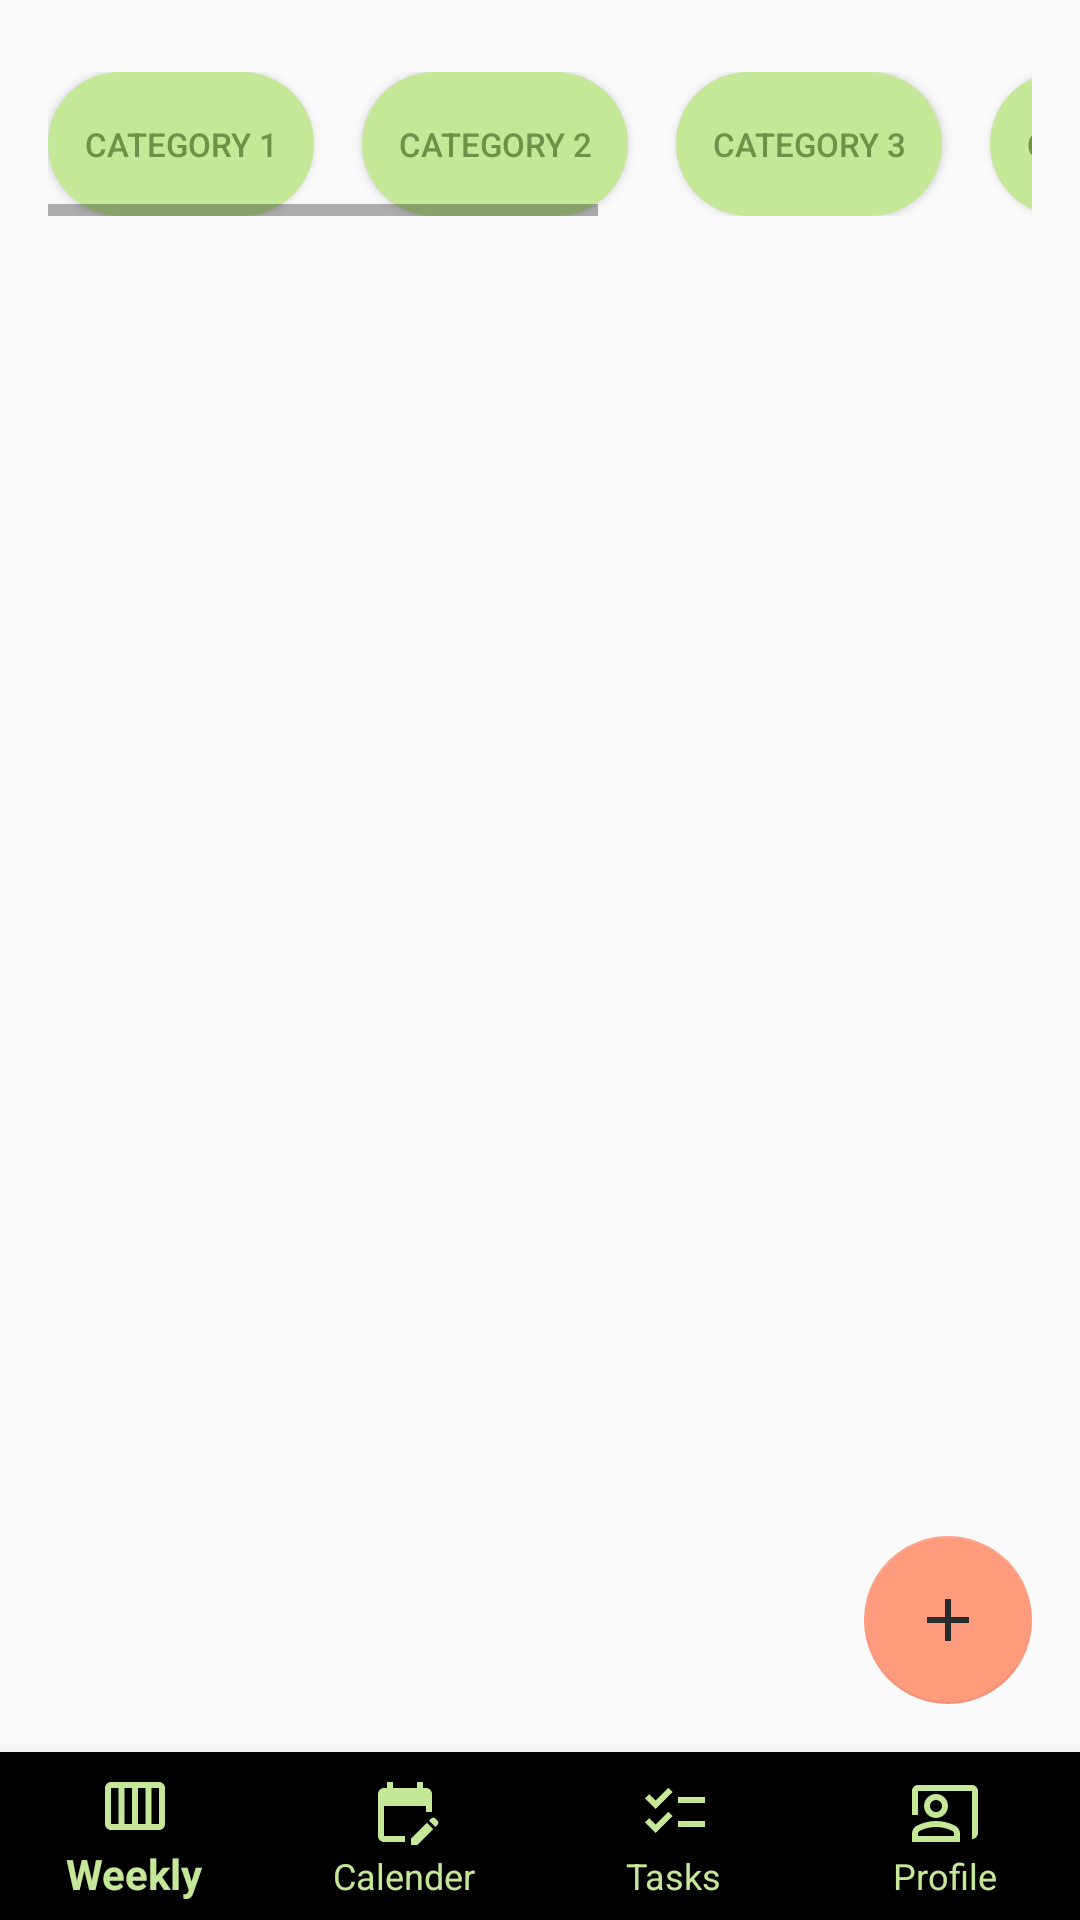

Android layout source for this screen:
<!-- AndroidManifest.xml: application theme AppTheme -->
<!-- res/layout/task.xml -->
<?xml version="1.0" encoding="utf-8"?>
<RelativeLayout xmlns:android="http://schemas.android.com/apk/res/android"
    xmlns:app="http://schemas.android.com/apk/res-auto"
    xmlns:tools="http://schemas.android.com/tools"
    android:layout_width="match_parent"
    android:layout_height="match_parent"
    tools:context=".MainActivity">

    <HorizontalScrollView
        android:id="@+id/horizontalScrollView"
        android:layout_width="match_parent"
        android:layout_height="wrap_content"
        android:paddingVertical="8dp"
        android:paddingHorizontal="16dp"
        android:layout_alignParentTop="true"
        android:layout_alignParentStart="true"
        android:layout_alignParentEnd="true"
        android:layout_marginTop="16dp"
        android:contentDescription="category">

        <LinearLayout
            android:layout_width="wrap_content"
            android:layout_height="match_parent"
            android:orientation="horizontal">

            <Button
                android:layout_width="wrap_content"
                android:layout_height="wrap_content"
                android:text="Category 1"
                android:textSize="11sp"
                android:backgroundTint="@color/green"
                android:textColor="@color/dark_green"
                android:paddingVertical="2dp"
                android:paddingHorizontal="12dp"
                android:layout_marginEnd="16dp"
                android:background="@drawable/button_background" />

            <Button
                android:layout_width="wrap_content"
                android:layout_height="wrap_content"
                android:text="Category 2"
                android:textSize="11sp"
                android:backgroundTint="@color/green"
                android:textColor="@color/dark_green"
                android:paddingVertical="2dp"
                android:paddingHorizontal="12dp"
                android:layout_marginEnd="16dp"
                android:background="@drawable/button_background" />

            <Button
                android:layout_width="wrap_content"
                android:layout_height="wrap_content"
                android:text="Category 3"
                android:textSize="11sp"
                android:backgroundTint="@color/green"
                android:textColor="@color/dark_green"
                android:paddingVertical="2dp"
                android:paddingHorizontal="12dp"
                android:layout_marginEnd="16dp"
                android:background="@drawable/button_background" />

            <Button
                android:layout_width="wrap_content"
                android:layout_height="wrap_content"
                android:text="Category 4"
                android:textSize="11sp"
                android:backgroundTint="@color/green"
                android:textColor="@color/dark_green"
                android:paddingVertical="2dp"
                android:paddingHorizontal="12dp"
                android:layout_marginEnd="16dp"
                android:background="@drawable/button_background" />

            <Button
                android:layout_width="wrap_content"
                android:layout_height="wrap_content"
                android:text="Category 5"
                android:textSize="11sp"
                android:backgroundTint="@color/green"
                android:textColor="@color/dark_green"
                android:paddingVertical="2dp"
                android:paddingHorizontal="12dp"
                android:layout_marginEnd="16dp"
                android:background="@drawable/button_background" />

            <Button
                android:layout_width="wrap_content"
                android:layout_height="wrap_content"
                android:text="Category 6"
                android:textSize="11sp"
                android:backgroundTint="@color/green"
                android:textColor="@color/dark_green"
                android:paddingVertical="2dp"
                android:paddingHorizontal="12dp"
                android:layout_marginEnd="16dp"
                android:background="@drawable/button_background" />

        </LinearLayout>
    </HorizontalScrollView>

    <androidx.recyclerview.widget.RecyclerView
        android:id="@+id/recyclerView"
        android:layout_width="match_parent"
        android:layout_height="wrap_content"
        android:layout_below="@id/horizontalScrollView"
        android:padding="16dp"
        android:layout_marginBottom="24dp"/>

    <LinearLayout
        android:id="@+id/additionalButtonsLayout"
        android:layout_width="wrap_content"
        android:layout_height="wrap_content"
        android:orientation="vertical"
        android:layout_above="@id/floatingActionButton"
        android:layout_alignParentEnd="true"
        android:layout_marginEnd="16dp"
        android:visibility="gone"
        >

        <com.google.android.material.floatingactionbutton.FloatingActionButton
            android:id="@+id/floatingButton1"
            android:layout_width="wrap_content"
            android:layout_height="wrap_content"
            android:contentDescription="button 1"
            android:layout_marginBottom="16dp"
            app:elevation="0dp"
            app:backgroundTint="@color/dark_salmon"
            app:srcCompat="@drawable/baseline_checklist_24"
            />

        <com.google.android.material.floatingactionbutton.FloatingActionButton
            android:id="@+id/floatingButton2"
            android:layout_width="wrap_content"
            android:layout_height="wrap_content"
            android:contentDescription="button 2"
            android:layout_marginBottom="16dp"
            app:elevation="0dp"
            app:backgroundTint="@color/dark_salmon"
            app:srcCompat="@drawable/baseline_edit_calendar_24"
            />

    </LinearLayout>

    <com.google.android.material.floatingactionbutton.FloatingActionButton
        android:id="@+id/floatingActionButton"
        android:layout_width="wrap_content"
        android:layout_height="wrap_content"
        android:layout_alignParentEnd="true"
        android:layout_above="@id/bottom_navigation"
        android:layout_marginStart="16dp"
        android:layout_marginEnd="16dp"
        android:layout_marginBottom="16dp"
        app:srcCompat="@drawable/ic_baseline_add_24"
        android:contentDescription="add button"
        app:elevation="0dp"/>

    <include
        android:id="@+id/bottom_navigation"
        layout="@layout/base_layout"
        android:layout_alignParentBottom="true"
        android:layout_width="match_parent"
        android:layout_height="wrap_content" />

</RelativeLayout>
<!-- res/layout/base_layout.xml (included above) -->
<?xml version="1.0" encoding="utf-8"?>
<com.google.android.material.bottomnavigation.BottomNavigationView
    android:id="@+id/bottom_navigation"
    android:layout_width="match_parent"
    android:layout_height="wrap_content"
    android:layout_alignParentBottom="true"
    app:itemIconTint="@color/green"
    app:itemTextColor="@color/green"
    app:labelVisibilityMode="labeled"
    app:menu="@menu/bottom_nav_menu"
    xmlns:android="http://schemas.android.com/apk/res/android"
    xmlns:app="http://schemas.android.com/apk/res-auto" />
<!-- resources referenced by this layout -->
<resources>
  <color name="dark_green">#6F9049</color>
  <color name="dark_salmon">#FB785A</color>
  <color name="green">#C5E898</color>
  <!-- drawable baseline_checklist_24 (drawable) -->
  <vector android:height="24dp" android:tint="#363636"
      android:viewportHeight="24" android:viewportWidth="24"
      android:width="24dp" xmlns:android="http://schemas.android.com/apk/res/android">
      <path android:fillColor="@android:color/white" android:pathData="M22,7h-9v2h9V7zM22,15h-9v2h9V15zM5.54,11L2,7.46l1.41,-1.41l2.12,2.12l4.24,-4.24l1.41,1.41L5.54,11zM5.54,19L2,15.46l1.41,-1.41l2.12,2.12l4.24,-4.24l1.41,1.41L5.54,19z"/>
  </vector>
  <!-- drawable baseline_edit_calendar_24 (drawable) -->
  <vector android:height="24dp" android:tint="#363636"
      android:viewportHeight="24" android:viewportWidth="24"
      android:width="24dp" xmlns:android="http://schemas.android.com/apk/res/android">
      <path android:fillColor="@android:color/white" android:pathData="M12,22H5c-1.11,0 -2,-0.9 -2,-2L3.01,6c0,-1.1 0.88,-2 1.99,-2h1V2h2v2h8V2h2v2h1c1.1,0 2,0.9 2,2v6h-2v-2H5v10h7V22zM22.13,16.99l0.71,-0.71c0.39,-0.39 0.39,-1.02 0,-1.41l-0.71,-0.71c-0.39,-0.39 -1.02,-0.39 -1.41,0l-0.71,0.71L22.13,16.99zM21.42,17.7l-5.3,5.3H14v-2.12l5.3,-5.3L21.42,17.7z"/>
  </vector>
  <!-- drawable button_background (drawable) -->
  <?xml version="1.0" encoding="utf-8"?>
  <shape xmlns:android="http://schemas.android.com/apk/res/android"
      android:shape="rectangle">
      <corners android:radius="50dp" /> 
      <solid android:color="@color/green" /> 
  </shape>
  <!-- drawable ic_baseline_add_24 (drawable) -->
  <vector xmlns:android="http://schemas.android.com/apk/res/android"
      android:width="24dp"
      android:height="24dp"
      android:viewportWidth="960"
      android:viewportHeight="960">
    <path
        android:fillColor="@color/colorText"
        android:pathData="M440,520L200,520v-80h240v-240h80v240h240v80L520,520v240h-80v-240Z"/>
  </vector>
  <style name="AppTheme" parent="Theme.AppCompat.Light.DarkActionBar">
          <item name="colorPrimary">@color/green</item>
          <item name="colorPrimaryVariant">@color/dark_green</item>
          <item name="colorOnPrimary">@color/white</item>
          <item name="colorSecondary">@color/blue</item>
          <item name="colorSecondaryVariant">@color/dark_blue</item>
          <item name="colorOnSecondary">@color/colorText</item>
          <item name="colorAccent">@color/salmon</item>
          <item name="myColorOnAccent">@color/dark_salmon</item>
      </style>
  <color name="colorText">#282C2F</color>
  <color name="white">#FAFAFA</color>
  <color name="blue">#C0F9FF</color>
  <color name="dark_blue">#015C93</color>
  <color name="salmon">#FF9B7D</color>
</resources>
